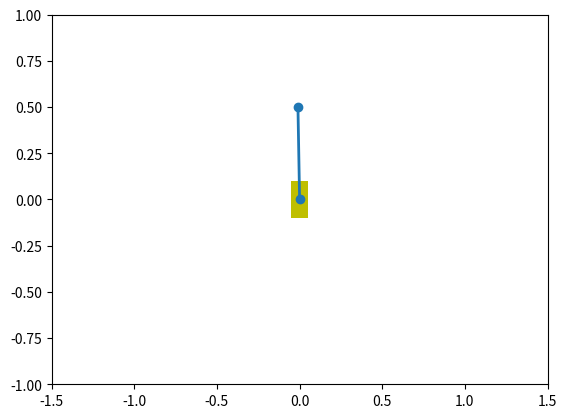

The matplotlib source for this figure:
import math
import matplotlib.pyplot as plt
import matplotlib.patches as patches
import matplotlib.animation as animation

# Constants
m = 1  # mass of cart (kg)
M = 1  # mass of pendulum (kg)
g = 9.8  # acceleration due to gravity (m/s^2)
l = 0.5  # length of pendulum (m)
d = 0.1  # damping coefficient (N*s/m)

# Initial conditions
x = 0  # initial position of cart (m)
v = 0  # initial velocity of cart (m/s)
theta = math.pi  # initial angle of pendulum (rad)
w = 1  # initial angular velocity of pendulum (rad/s)

# Simulation parameters
dt = 0.01  # time step (s)
num_steps = 1000  # number of steps to simulate

############################
# PID controller parameters
kp = 2  # proportional gain
ki = 0.01  # integral gain
kd = 1  # derivative gain

############################

# Set up figure and axis
fig, ax = plt.subplots()
ax.set_xlim(-1.5, 1.5)
ax.set_ylim(-1, 1)
line, = ax.plot([], [], 'o-', lw=2)
rect = patches.Rectangle((0, 0), 0.1, 0.2, fc='y')
ax.add_patch(rect)

# Define update function for animation


def update(frame):
    global x, v, theta, w
    t = frame * dt

    # # Calculate accelerations
    a = -(g / l) * math.sin(theta) - d * w / (M + m)
    alpha = (m * g * math.sin(theta) - d * w +
             m * a * math.cos(theta)) / (M + m)
    alpha = alpha / l

    print("Acceleration : ", a * 100)

    # ######################
    # Calculate error and derivatives
    # error = -theta
    # de = -w
    # integral = integral + error * dt

    # print("Error : ", error)
    # print("de : ", de)
    # print("integral : ", integral)

    # Calculate control signal
    # u = kp * error + ki * integral + kd * de

    # Calculate accelerations
    # a = u / (m + M) - (m * l * w ** 2 * math.sin(theta) + d * w) / (m + M)
    # alpha = (u - (m * l * w ** 2 * math.sin(theta) + d * w)) / (m * l)
    # ######################

    # Update velocities
    w = w + alpha * dt
    v = v + a * dt

    # Update positions
    x = x + v * dt
    theta = theta + w * dt

    # Set cart back to center if it reaches end
    if x > 1:
        x = 1
        v = -v
    elif x < -1:
        x = -1
        v = -v

    line.set_data([x, x + l * math.sin(theta)], [0, -l * math.cos(theta)])
    rect.set_xy([x - 0.05, -0.1])
    return line, rect


ani = animation.FuncAnimation(
    fig, update, frames=range(num_steps), interval=10, blit=True)
plt.show()
